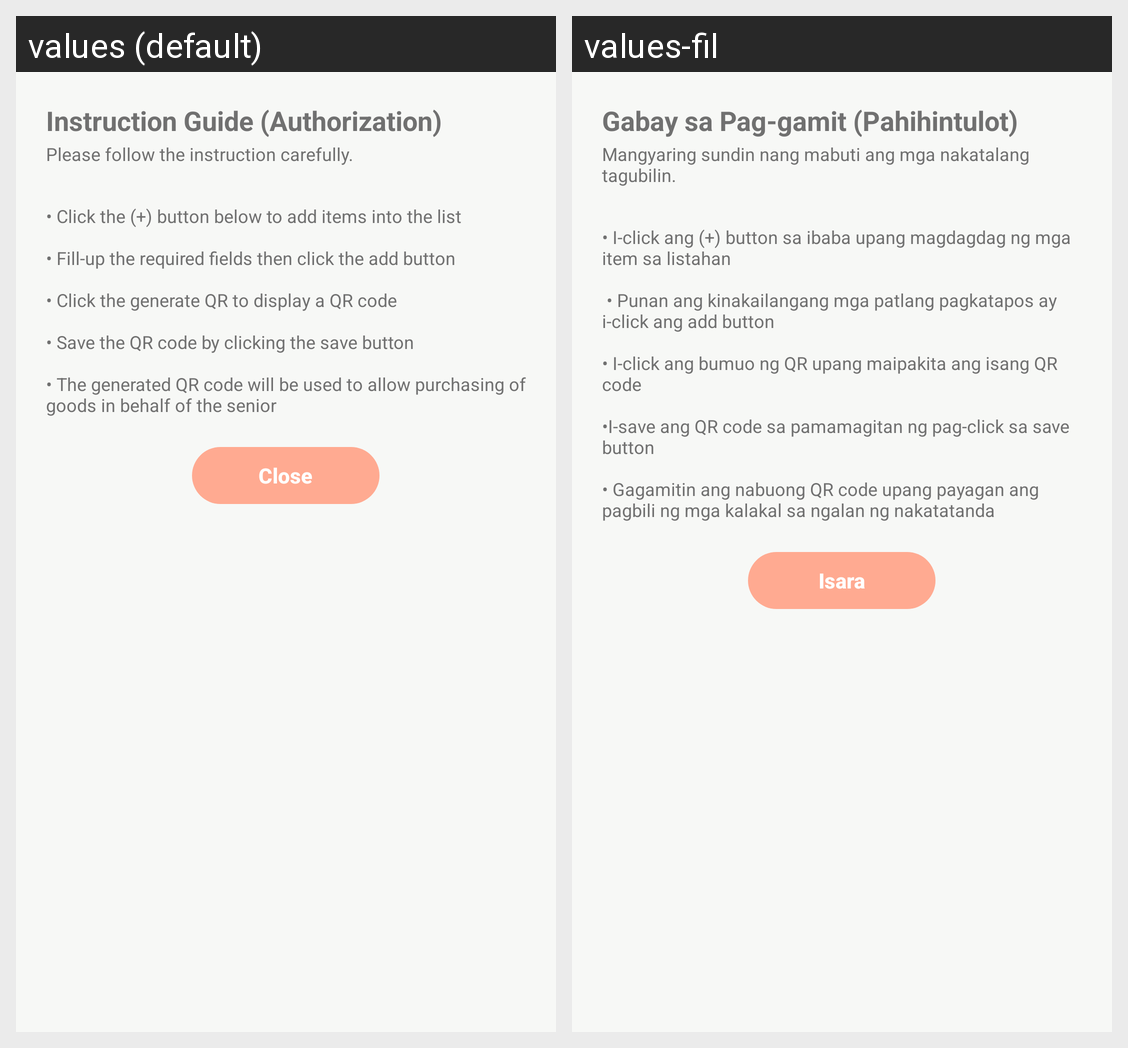

Locale-by-locale string values for the Android screen shown in this grid:
Android screen res/layout/dialog_help.xml rendered under 2 locales, left to right: values (default), values-fil. Device: Nexus 5 (rendered at 1080×1920; each locale shown at half size, 540×960, under a caption strip naming it); theme AppTheme.
Strings drawn on this screen, with the default value and each locale's value (text and hints the layout hard-codes, and strings that could not be matched under every locale, appear in the picture but are not listed):

close
  values: Close
  values-fil: Isara

help_label
  values: Instruction Guide (Authorization)
  values-fil: Gabay sa Pag-gamit (Pahihintulot)

help_description
  values: Please follow the instruction carefully.
  values-fil: Mangyaring sundin nang mabuti ang mga nakatalang tagubilin.

help_instruction
  values: • Click the (+) button below to add items into the list
      
      • Fill-up the required fields then click the add button
      
      • Click the generate QR to display a QR code
      
      • Save the QR code by clicking the save button
      
      • The generated QR code will be used to allow purchasing of goods in behalf of the senior
  values-fil: • I-click ang (+) button sa ibaba upang magdagdag ng mga item sa listahan 
      
       • Punan ang kinakailangang mga patlang pagkatapos ay i-click ang add button
      
      • I-click ang bumuo ng QR upang maipakita ang isang QR code
      
      •I-save ang QR code sa pamamagitan ng pag-click sa save button
      
      • Gagamitin ang nabuong QR code upang payagan ang pagbili ng mga kalakal sa ngalan ng nakatatanda
